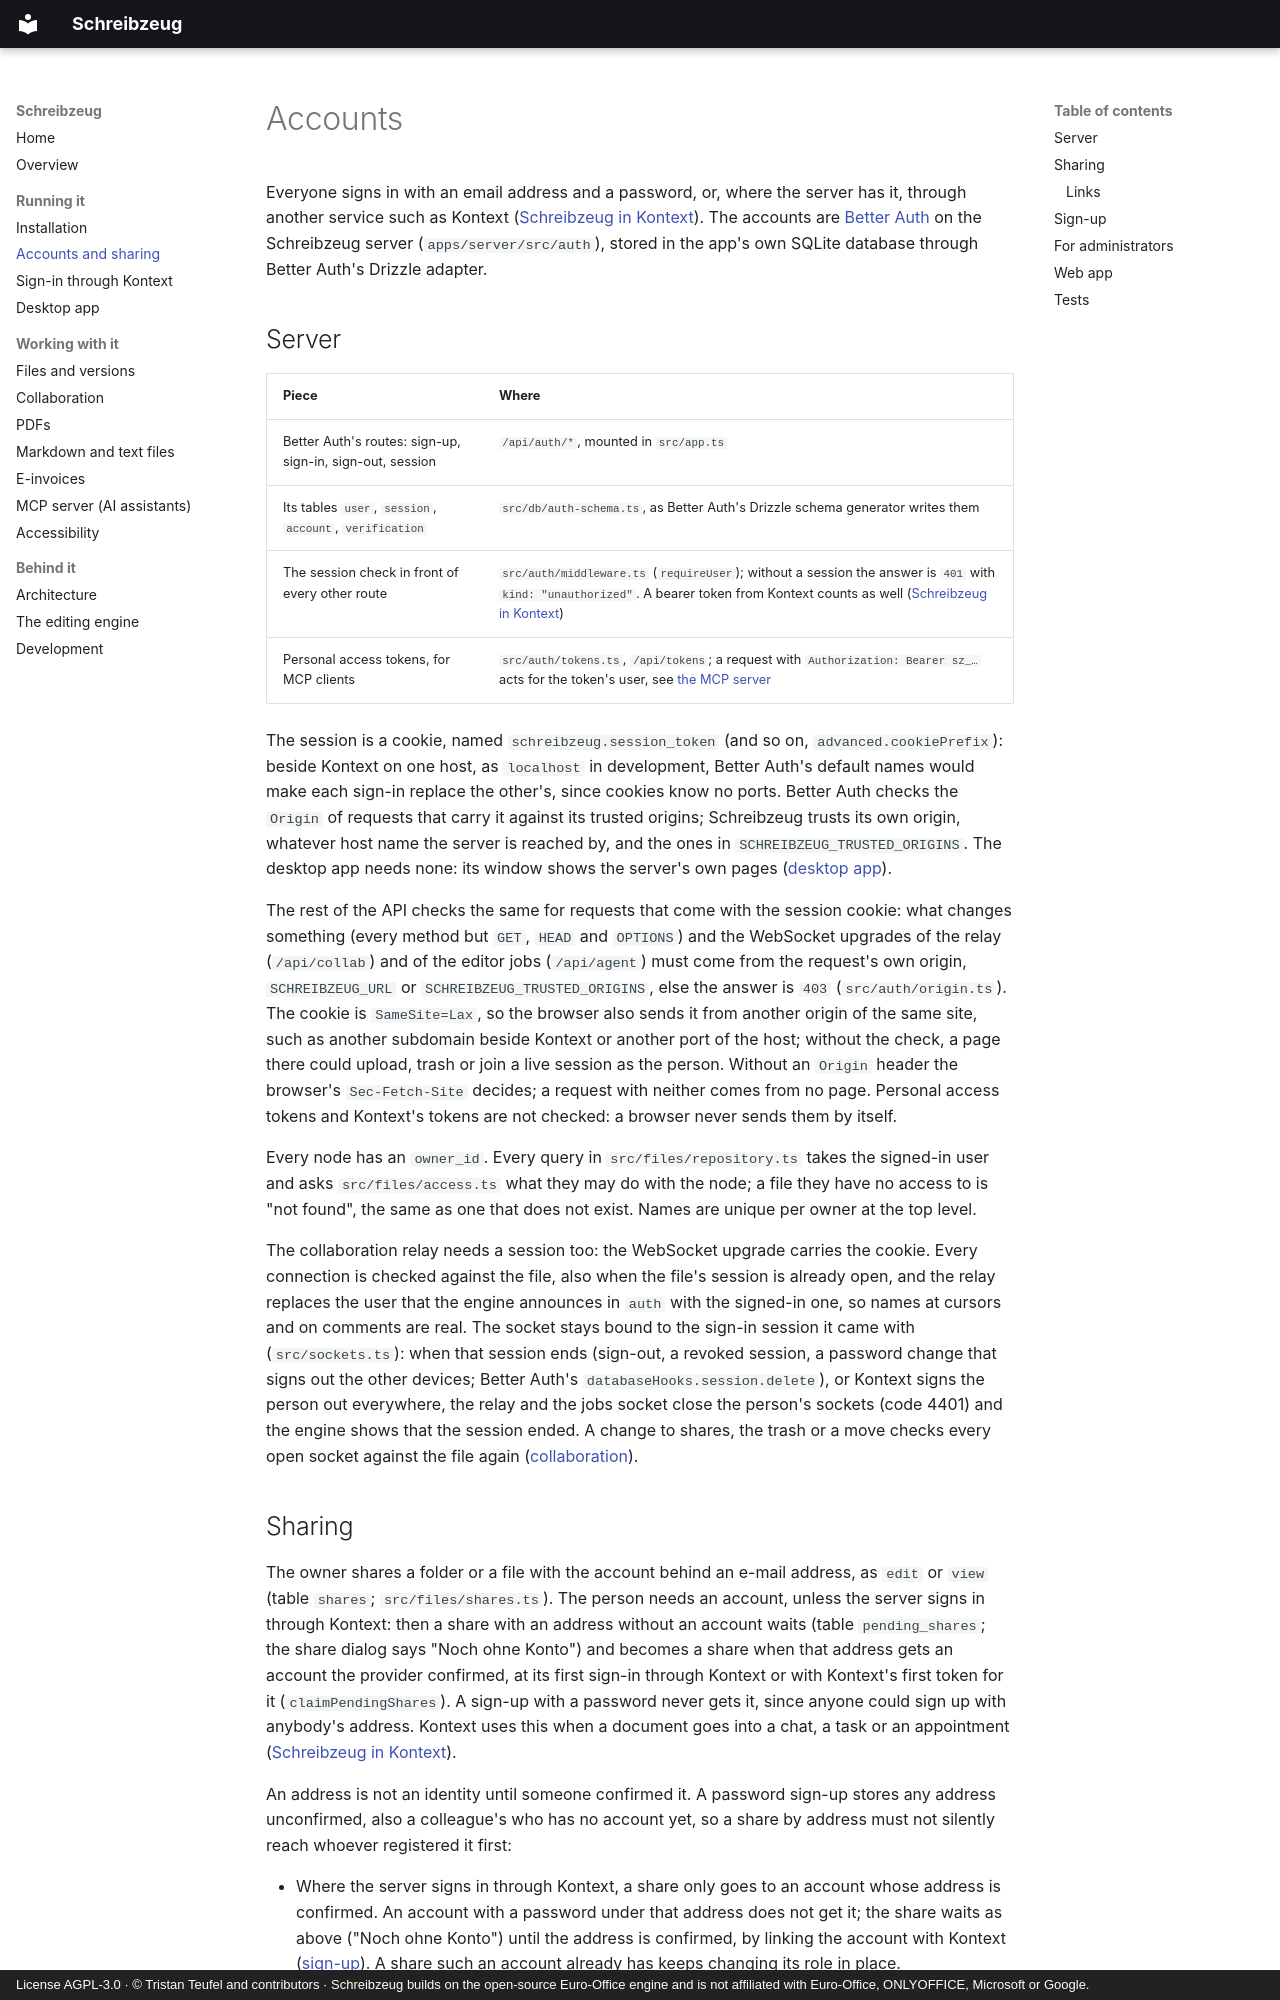

repository: firsttris/schreibzeug · page: accounts.html · generator: mkdocs · copyright: License AGPL-3.0 · © Tristan Teufel and contributors · Schreibzeug builds on the open-source Euro-Office engine and is not affiliated with Euro-Office, ONLYOFFICE, Microsoft or Google.

# Accounts

Everyone signs in with an email address and a password, or, where the server has it, through
another service such as Kontext ([Schreibzeug in Kontext](kontext.md)). The accounts are
[Better Auth](https://www.better-auth.com/) on the Schreibzeug server (`apps/server/src/auth`), stored
in the app's own SQLite database through Better Auth's Drizzle adapter.

## Server

| Piece | Where |
|---|---|
| Better Auth's routes: sign-up, sign-in, sign-out, session | `/api/auth/*`, mounted in `src/app.ts` |
| Its tables `user`, `session`, `account`, `verification` | `src/db/auth-schema.ts`, as Better Auth's Drizzle schema generator writes them |
| The session check in front of every other route | `src/auth/middleware.ts` (`requireUser`); without a session the answer is `401` with `kind: "unauthorized"`. A bearer token from Kontext counts as well ([Schreibzeug in Kontext](kontext.md#tokens-from-kontext)) |
| Personal access tokens, for MCP clients | `src/auth/tokens.ts`, `/api/tokens`; a request with `Authorization: Bearer sz_…` acts for the token's user, see [the MCP server](mcp.md#access-tokens) |

The session is a cookie, named `schreibzeug.session_token` (and so on, `advanced.cookiePrefix`):
beside Kontext on one host, as `localhost` in development, Better Auth's default names would make
each sign-in replace the other's, since cookies know no ports. Better Auth checks the `Origin` of requests that carry it against its
trusted origins; Schreibzeug trusts its own origin, whatever host name the server is reached by, and
the ones in `SCHREIBZEUG_TRUSTED_ORIGINS`. The desktop app needs none: its window shows the
server's own pages ([desktop app](desktop.md#how-it-fits-together)).

The rest of the API checks the same for requests that come with the session cookie: what changes
something (every method but `GET`, `HEAD` and `OPTIONS`) and the WebSocket upgrades of the relay
(`/api/collab`) and of the editor jobs (`/api/agent`) must come from the request's own origin,
`SCHREIBZEUG_URL` or `SCHREIBZEUG_TRUSTED_ORIGINS`, else the answer is `403`
(`src/auth/origin.ts`). The cookie is `SameSite=Lax`, so the browser also sends it from another
origin of the same site, such as another subdomain beside Kontext or another port of the host;
without the check, a page there could upload, trash or join a live session as the person. Without
an `Origin` header the browser's `Sec-Fetch-Site` decides; a request with neither comes from no
page. Personal access tokens and Kontext's tokens are not checked: a browser never sends them by
itself.

Every node has an `owner_id`. Every query in `src/files/repository.ts` takes the signed-in user and
asks `src/files/access.ts` what they may do with the node; a file they have no access to is "not
found", the same as one that does not exist. Names are unique per owner at the top level.

The collaboration relay needs a session too: the WebSocket upgrade carries the cookie. Every
connection is checked against the file, also when the file's session is already open, and the
relay replaces the user that the engine announces in `auth` with the signed-in one, so names at
cursors and on comments are real. The socket stays bound to the sign-in session it came with
(`src/sockets.ts`): when that session ends (sign-out, a revoked session, a password change that
signs out the other devices; Better Auth's `databaseHooks.session.delete`), or Kontext signs the
person out everywhere, the relay and the jobs socket close the person's sockets (code 4401) and the
engine shows that the session ended. A change to shares, the trash or a move checks every open
socket against the file again ([collaboration](collaboration.md#messages)).
